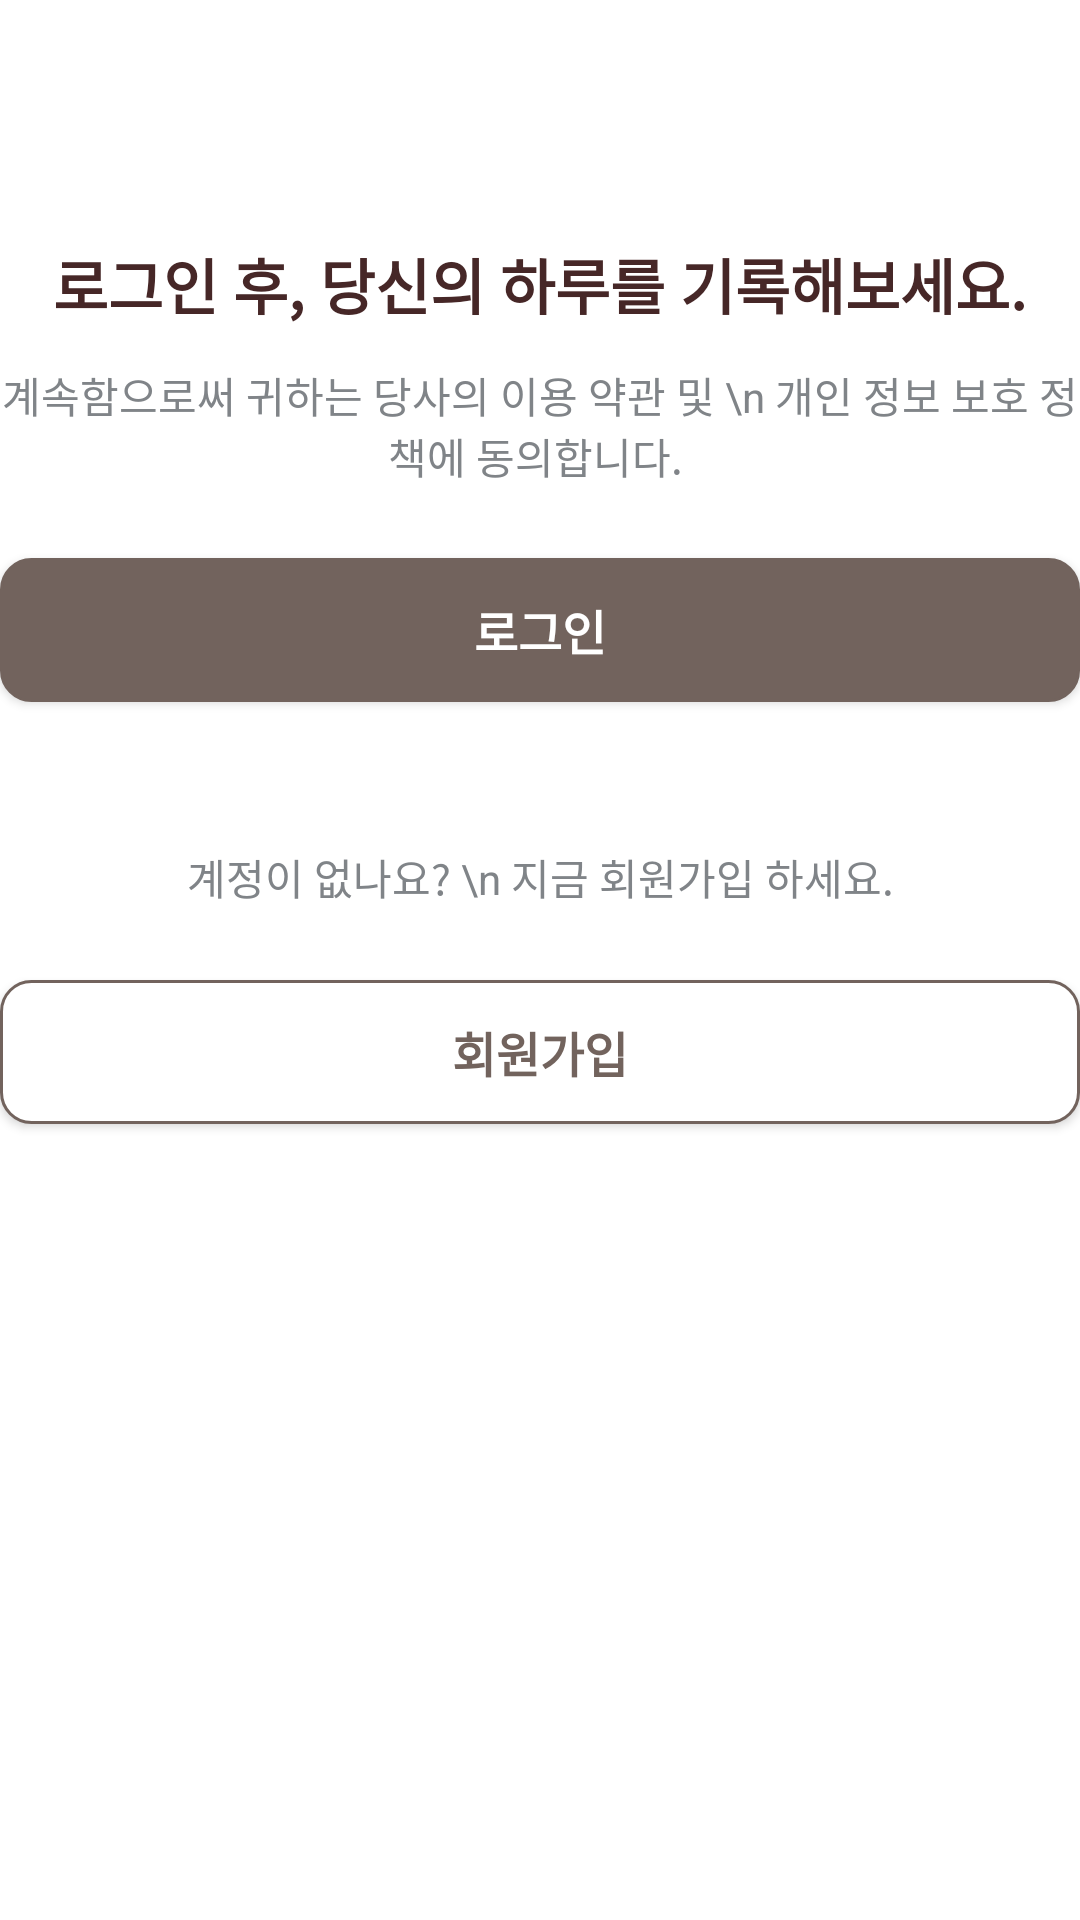

The Android layout XML behind this screen, and the referenced resources:
<!-- AndroidManifest.xml: application theme Theme.Final_project -->
<!-- res/layout/fragment_open.xml -->
<?xml version="1.0" encoding="utf-8"?>
<androidx.constraintlayout.widget.ConstraintLayout
    xmlns:android="http://schemas.android.com/apk/res/android"
    xmlns:tools="http://schemas.android.com/tools"
    android:layout_width="match_parent"
    android:layout_height="match_parent"
    xmlns:app="http://schemas.android.com/apk/res-auto"
    tools:context=".login.OpenFragment">
    <LinearLayout
        android:layout_width="wrap_content"
        android:layout_height="wrap_content"
        app:layout_constraintTop_toTopOf="parent"
        app:layout_constraintStart_toStartOf="parent"
        app:layout_constraintEnd_toEndOf="parent"
        android:layout_marginTop="80dp"
        android:orientation="vertical">

        <TextView
            android:layout_width="match_parent"
            android:layout_height="wrap_content"
            android:gravity="center"
            android:text="로그인 후, 당신의 하루를 기록해보세요."
            android:textColor="#462727"
            android:textSize="20sp"
            android:textStyle="bold" />

        <TextView
            android:layout_width="match_parent"
            android:layout_height="match_parent"
            android:text="계속함으로써 귀하는 당사의 이용 약관 및 \n 개인 정보 보호 정책에 동의합니다. "
            tools:layout_editor_absoluteX="0dp"
            tools:layout_editor_absoluteY="55dp"
            android:textColor="#808488"
            android:gravity="center"
            android:layout_marginTop="12dp"
            android:layout_marginBottom="24dp"/>

        <androidx.appcompat.widget.AppCompatButton
            android:id="@+id/btn_login"
            android:layout_width="match_parent"
            android:layout_height="wrap_content"
            android:text="로그인"
            android:textSize="16sp"
            android:textStyle="bold"
            android:textColor="@drawable/btn_text_color2"
            android:background="@drawable/fin_btn_total_style2"/>

        <TextView
            android:layout_width="match_parent"
            android:layout_height="match_parent"
            android:text="계정이 없나요? \n 지금 회원가입 하세요."
            tools:layout_editor_absoluteX="0dp"
            tools:layout_editor_absoluteY="55dp"
            android:textColor="#808488"
            android:gravity="center"
            android:layout_marginTop="48dp"
            android:layout_marginBottom="24dp"/>

        <androidx.appcompat.widget.AppCompatButton
            android:id="@+id/btn_join"
            android:layout_width="match_parent"
            android:layout_height="wrap_content"
            android:text="회원가입"
            android:textSize="16sp"
            android:textStyle="bold"
            android:textColor="@drawable/btn_text_color"
            android:background="@drawable/fin_btn_total_style"
            android:layout_marginBottom="24dp"/>

    </LinearLayout>


</androidx.constraintlayout.widget.ConstraintLayout>
<!-- resources referenced by this layout -->
<resources>
  <!-- drawable btn_text_color (drawable) -->
  <selector xmlns:android="http://schemas.android.com/apk/res/android">
      <item android:state_pressed="true" android:color="@color/white"/>
      <item android:state_focused="true" android:color="@color/lightBrown"/>
      <item android:color="@color/lightBrown"/>
  </selector>
  <!-- drawable btn_text_color2 (drawable) -->
  <selector xmlns:android="http://schemas.android.com/apk/res/android">
      <item android:state_pressed="true" android:color="@color/lightBrown"/>
      <item android:state_focused="true" android:color="@color/white"/>
      <item android:color="@color/white"/>
  </selector>
  <!-- drawable fin_btn_total_style (drawable) -->
  <?xml version="1.0" encoding="utf-8"?>
  <ripple
      xmlns:android="http://schemas.android.com/apk/res/android" android:color="@color/lightDarkBrown">
      <item android:drawable="@drawable/btn_total_style"/>
  </ripple>
  <!-- drawable fin_btn_total_style2 (drawable) -->
  <?xml version="1.0" encoding="utf-8"?>
  <ripple
      xmlns:android="http://schemas.android.com/apk/res/android" android:color="@color/white">
      <item android:drawable="@drawable/btn_total_style2"/>
  </ripple>
  <style name="Theme.Final_project" parent="Base.Theme.Final_project" />
  <color name="white">#FFFFFFFF</color>
  <color name="lightBrown">#72635D</color>
  <color name="lightDarkBrown">#4C3F3F</color>
  <!-- drawable btn_total_style (drawable) -->
  <?xml version="1.0" encoding="utf-8"?>
  <selector xmlns:android="http://schemas.android.com/apk/res/android">
      <item
          android:state_pressed="true"
          android:drawable="@drawable/btn_style5"/>
      <item
          android:state_window_focused="false"
          android:state_enabled="true"
          android:drawable="@drawable/btn_style2"/>
      <item
          android:state_enabled="true"
          android:drawable="@drawable/btn_style2"/>
  
  </selector>
  <!-- drawable btn_total_style2 (drawable) -->
  <?xml version="1.0" encoding="utf-8"?>
  <selector xmlns:android="http://schemas.android.com/apk/res/android">
      <item
          android:state_pressed="true"
          android:drawable="@drawable/btn_style2"/>
      <item
          android:state_window_focused="false"
          android:state_enabled="true"
          android:drawable="@drawable/btn_style"/>
      <item
          android:state_enabled="true"
          android:drawable="@drawable/btn_style"/>
  
  </selector>
  <style name="Base.Theme.Final_project" parent="Theme.MaterialComponents.Light.NoActionBar">
          
          
          <item name="colorPrimaryVariant">@color/lightDarkBrown</item>
          <item name="colorAccent">@color/lightBrown</item>
          <item name="colorControlNormal">@color/lightDarkBrown</item>
          <item name="android:statusBarColor" tools:targetApi="1">?attr/colorPrimaryVariant</item>
      </style>
  <!-- drawable btn_style5 (drawable) -->
  <?xml version="1.0" encoding="utf-8"?>
  <shape xmlns:android="http://schemas.android.com/apk/res/android"
      android:shape="rectangle" android:padding = "10dp">
      
      <solid android:color="#A18B82"/>
      
      <corners
          android:bottomLeftRadius="10dp"
          android:bottomRightRadius="10dp"
          android:topLeftRadius="10dp"
          android:topRightRadius="10dp"/>
      
      <stroke android:width="1dp"
          android:color="#72635D"/>
  </shape>
  <!-- drawable btn_style (drawable) -->
  <?xml version="1.0" encoding="utf-8"?>
  <shape xmlns:android="http://schemas.android.com/apk/res/android"
      android:shape="rectangle" android:padding = "10dp">
      
      <solid android:color="#72635D"/>
      
      <corners
          android:bottomLeftRadius="10dp"
          android:bottomRightRadius="10dp"
          android:topLeftRadius="10dp"
          android:topRightRadius="10dp"/>
      
      <stroke android:width="1dp"
          android:color="#72635D"/>
  </shape>
</resources>
